Labelled photos from "patch_dataset", an image-classification folder in Prathu241/open_agri. The possible labels are: early blight, healthy, late blight, leaf mold, septoria leaf spot.

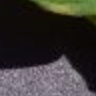
Label: leaf mold

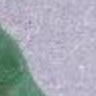
Label: septoria leaf spot

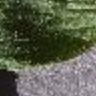
Label: healthy

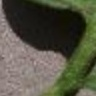
Label: early blight

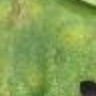
Label: late blight

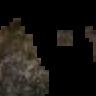
Label: early blight
